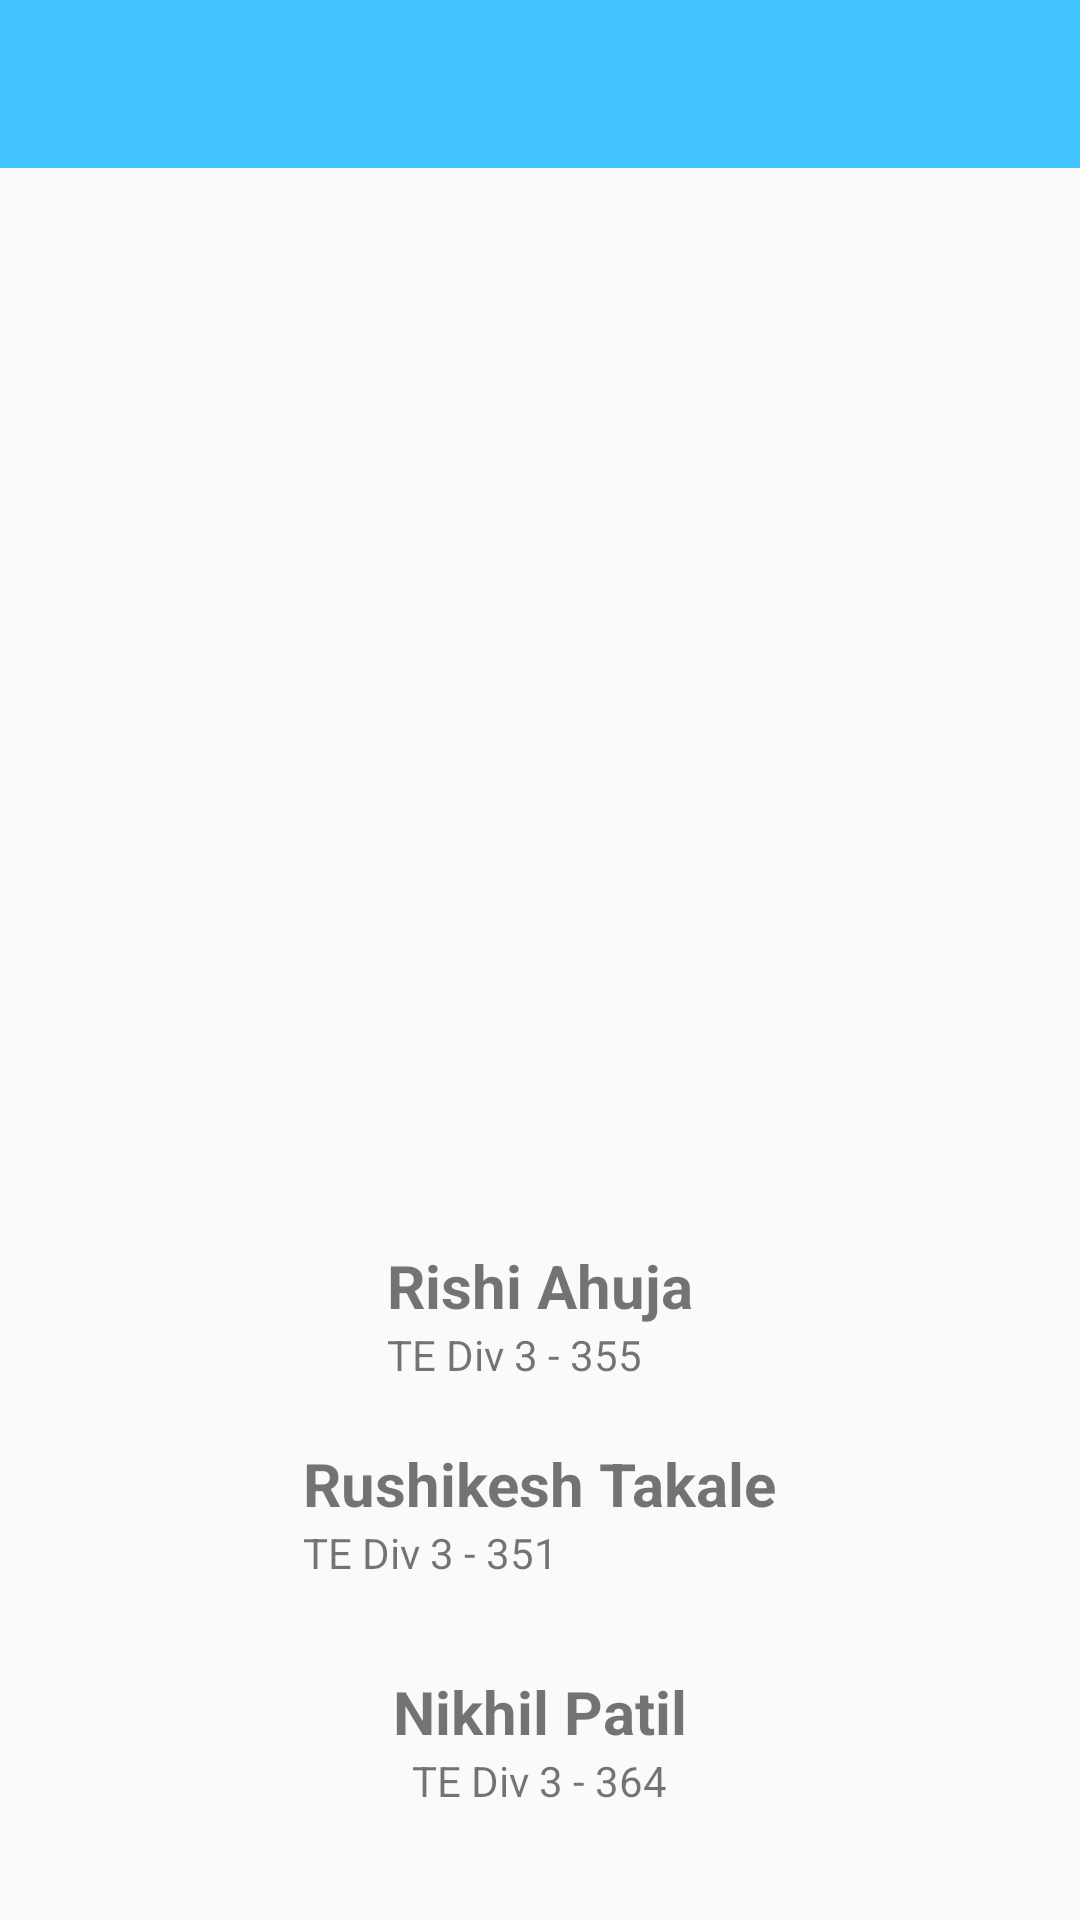

The Android layout XML behind this screen, and the referenced resources:
<!-- AndroidManifest.xml: application theme AppTheme -->
<!-- res/layout/activity_about_us.xml -->
<?xml version="1.0" encoding="utf-8"?>
<RelativeLayout xmlns:android="http://schemas.android.com/apk/res/android"
    xmlns:app="http://schemas.android.com/apk/res-auto"
    xmlns:tools="http://schemas.android.com/tools"
    android:layout_width="match_parent"
    android:layout_height="match_parent"
    tools:context="com.example.android.openoffice1.AboutUsActivity">
    <android.support.v7.widget.Toolbar
        android:id="@+id/toolbar2"
        android:layout_width="match_parent"
        android:layout_height="wrap_content"
        android:background="#44c5ff"
        android:minHeight="?attr/actionBarSize"
        android:layout_alignParentTop="true"
        android:layout_alignParentStart="true" />
    <RelativeLayout
        android:layout_width="wrap_content"
        android:layout_height="wrap_content"
        android:id="@+id/relativeLayout"
        android:layout_above="@+id/relativeLayout1"
        android:layout_centerHorizontal="true"
        android:layout_margin="10dp">

        <TextView
            android:id="@+id/textView4"
            android:layout_width="wrap_content"
            android:layout_height="wrap_content"
            android:textSize="20dp"
            android:text="Rishi Ahuja"
            android:textStyle="bold"
            android:layout_alignParentTop="true"
            android:layout_alignParentStart="true" />

        <TextView
            android:id="@+id/textView5"
            android:layout_width="wrap_content"
            android:layout_height="wrap_content"
            android:text="TE Div 3 - 355"
            android:layout_below="@+id/textView4" />

    </RelativeLayout>
    <RelativeLayout
        android:id="@+id/relativeLayout1"
        android:layout_width="wrap_content"
        android:layout_height="wrap_content"
        android:layout_margin="10dp"
        android:layout_above="@+id/relativeLayout2"
        android:layout_centerVertical="true"
        android:layout_centerHorizontal="true"

        >

        <TextView
            android:id="@+id/textView6"
            android:layout_width="wrap_content"
            android:layout_height="wrap_content"
            android:text="Rushikesh Takale"
            android:textSize="20dp"
            android:textStyle="bold"
            android:layout_alignParentTop="true"
            android:layout_alignParentStart="true" />

        <TextView
            android:id="@+id/textView7"
            android:layout_width="wrap_content"
            android:layout_height="wrap_content"
            android:layout_below="@+id/textView6"
            android:text="TE Div 3 - 351" />

    </RelativeLayout>


    <RelativeLayout
        android:id="@+id/relativeLayout2"
        android:layout_width="wrap_content"
        android:layout_height="wrap_content"
        android:layout_above="@+id/relativeLayout3"
        android:layout_centerHorizontal="true"
        android:layout_margin="10dp">



    </RelativeLayout>

    <RelativeLayout
        android:id="@+id/relativeLayout3"
        android:layout_width="wrap_content"
        android:layout_height="wrap_content"
        android:layout_alignParentBottom="true"
        android:layout_centerHorizontal="true"
        android:layout_marginBottom="37dp">

        <TextView
            android:id="@+id/textView10"
            android:layout_width="wrap_content"
            android:layout_height="wrap_content"
            android:layout_alignParentStart="true"
            android:layout_alignParentTop="true"
            android:text="Nikhil Patil"
            android:textSize="20dp"
            android:textStyle="bold" />

        <TextView
            android:id="@+id/textView11"
            android:layout_width="wrap_content"
            android:layout_height="wrap_content"
            android:layout_below="@+id/textView10"
            android:layout_centerHorizontal="true"
            android:text="TE Div 3 - 364" />

    </RelativeLayout>

    <ImageView
        android:id="@+id/imageView"
        android:layout_width="wrap_content"
        android:layout_height="wrap_content"
        android:layout_below="@+id/toolbar2"
        android:layout_above="@+id/relativeLayout"
        android:layout_margin="10dp"
        android:scaleType="fitCenter"
        app:srcCompat="@drawable/doc" />




</RelativeLayout>
<!-- resources referenced by this layout -->
<resources>
  <style name="AppTheme" parent="Theme.AppCompat.Light.DarkActionBar">
          
          <item name="colorPrimary">#44c5ff</item>
          <item name="colorPrimaryDark">@color/colorPrimaryDark</item>
          <item name="colorAccent">@color/colorAccent</item>
      </style>
  <color name="colorPrimaryDark">#303F9F</color>
  <color name="colorAccent">#FF4081</color>
</resources>
